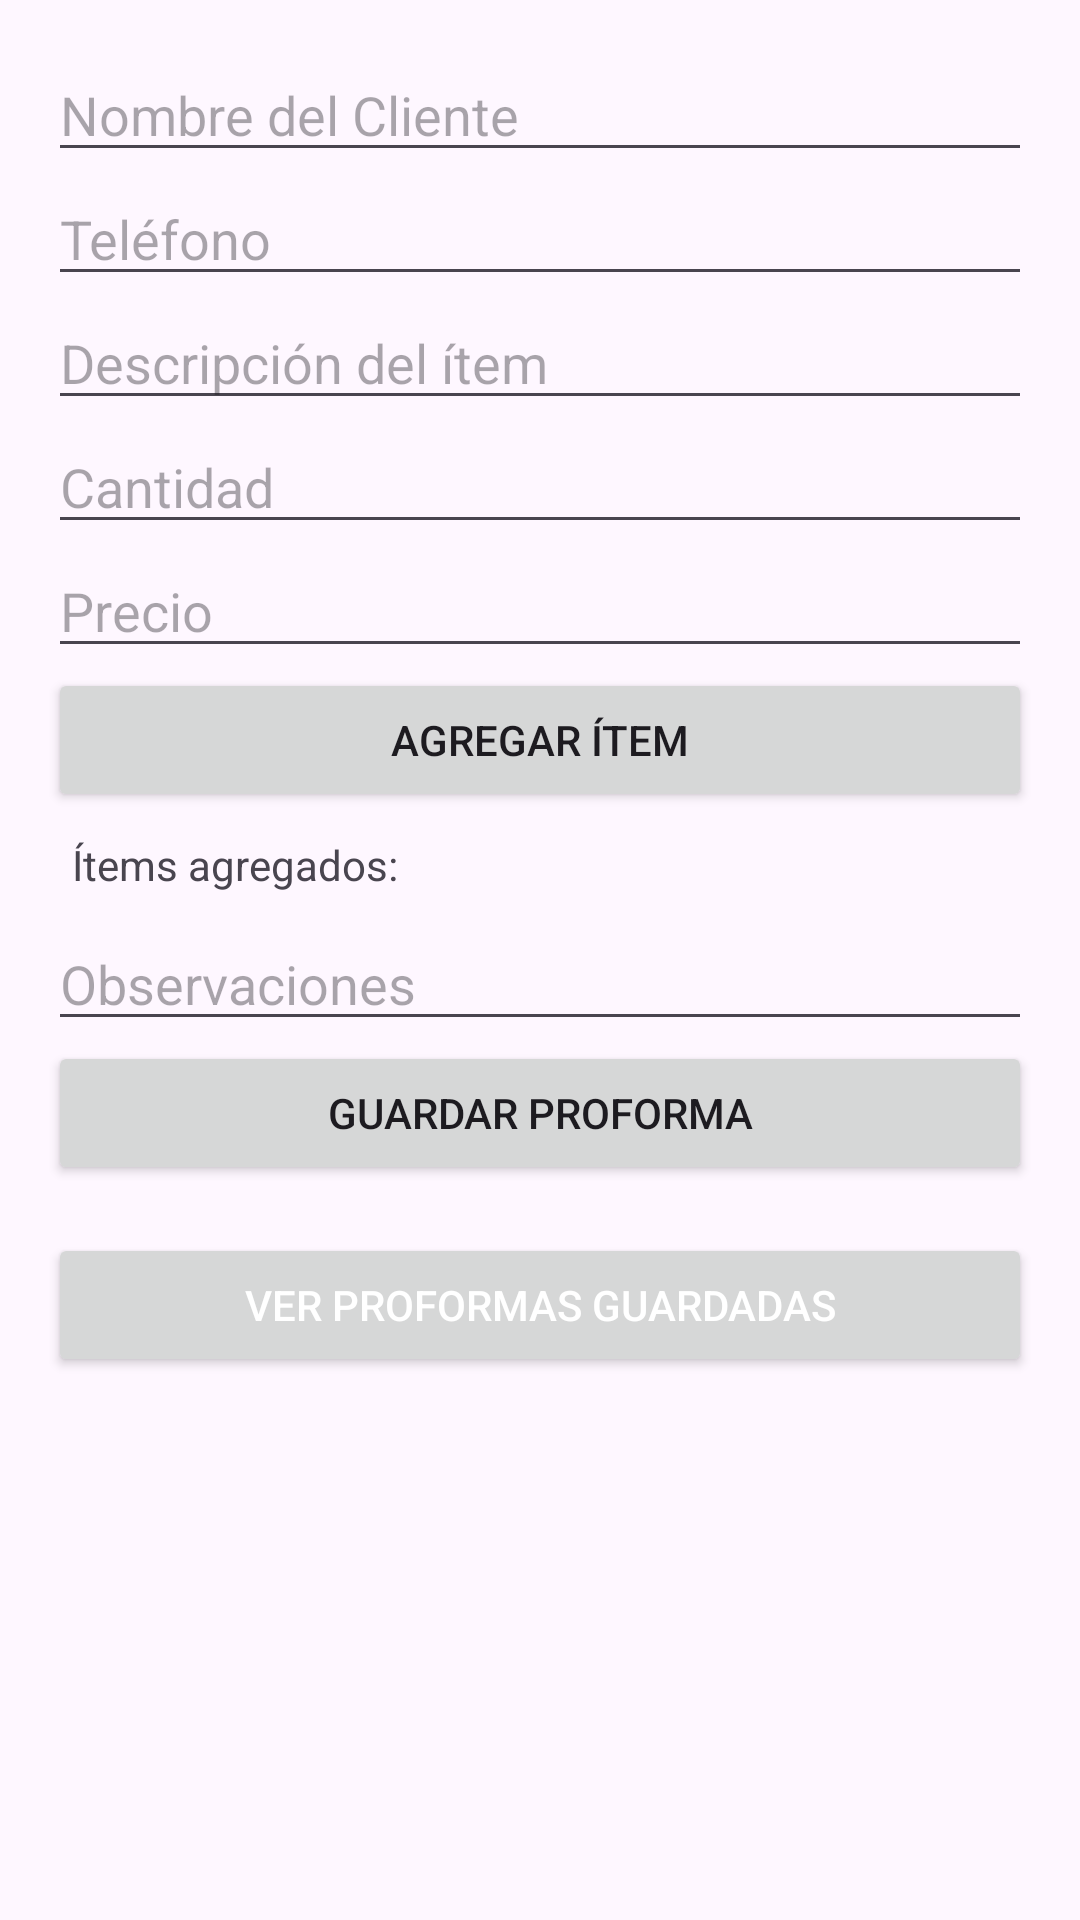

Produce the Android XML layout that renders to this screen, including the resource entries it uses.
<!-- AndroidManifest.xml: application theme Theme.TallerPrisila -->
<!-- res/layout/activity_main.xml -->
<?xml version="1.0" encoding="utf-8"?>
<ScrollView xmlns:android="http://schemas.android.com/apk/res/android"
    android:layout_width="match_parent"
    android:layout_height="match_parent">

    <LinearLayout
        android:orientation="vertical"
        android:padding="16dp"
        android:layout_width="match_parent"
        android:layout_height="wrap_content">

        <EditText
            android:id="@+id/etCliente"
            android:hint="Nombre del Cliente"
            android:layout_width="match_parent"
            android:layout_height="wrap_content"/>

        <EditText
            android:id="@+id/etTelefono"
            android:hint="Teléfono"
            android:inputType="phone"
            android:layout_width="match_parent"
            android:layout_height="wrap_content"/>

        <EditText
            android:id="@+id/etItem"
            android:hint="Descripción del ítem"
            android:layout_width="match_parent"
            android:layout_height="wrap_content"/>

        <EditText
            android:id="@+id/etCantidad"
            android:hint="Cantidad"
            android:inputType="number"
            android:layout_width="match_parent"
            android:layout_height="wrap_content"/>

        <EditText
            android:id="@+id/etPrecio"
            android:hint="Precio"
            android:inputType="numberDecimal"
            android:layout_width="match_parent"
            android:layout_height="wrap_content"/>

        <Button
            android:id="@+id/btnAgregarItem"
            android:text="Agregar ítem"
            android:layout_width="match_parent"
            android:layout_height="wrap_content" />

        <TextView
            android:id="@+id/tvItems"
            android:text="Ítems agregados:"
            android:layout_width="match_parent"
            android:layout_height="wrap_content"
            android:padding="8dp"/>

        <EditText
            android:id="@+id/etObservaciones"
            android:hint="Observaciones"
            android:layout_width="match_parent"
            android:layout_height="wrap_content"/>

        <Button
            android:id="@+id/btnGuardar"
            android:text="Guardar Proforma"
            android:layout_width="match_parent"
            android:layout_height="wrap_content" />

        <Button
            android:id="@+id/btnVerProformas"
            android:layout_width="match_parent"
            android:layout_height="wrap_content"
            android:text="Ver Proformas Guardadas"
            android:layout_marginTop="16dp"
            android:textColor="@android:color/white" />


    </LinearLayout>
</ScrollView>
<!-- resources referenced by this layout -->
<resources>
  <style name="Theme.TallerPrisila" parent="Base.Theme.TallerPrisila" />
  <style name="Base.Theme.TallerPrisila" parent="Theme.Material3.DayNight.NoActionBar">
          
          
      </style>
</resources>
